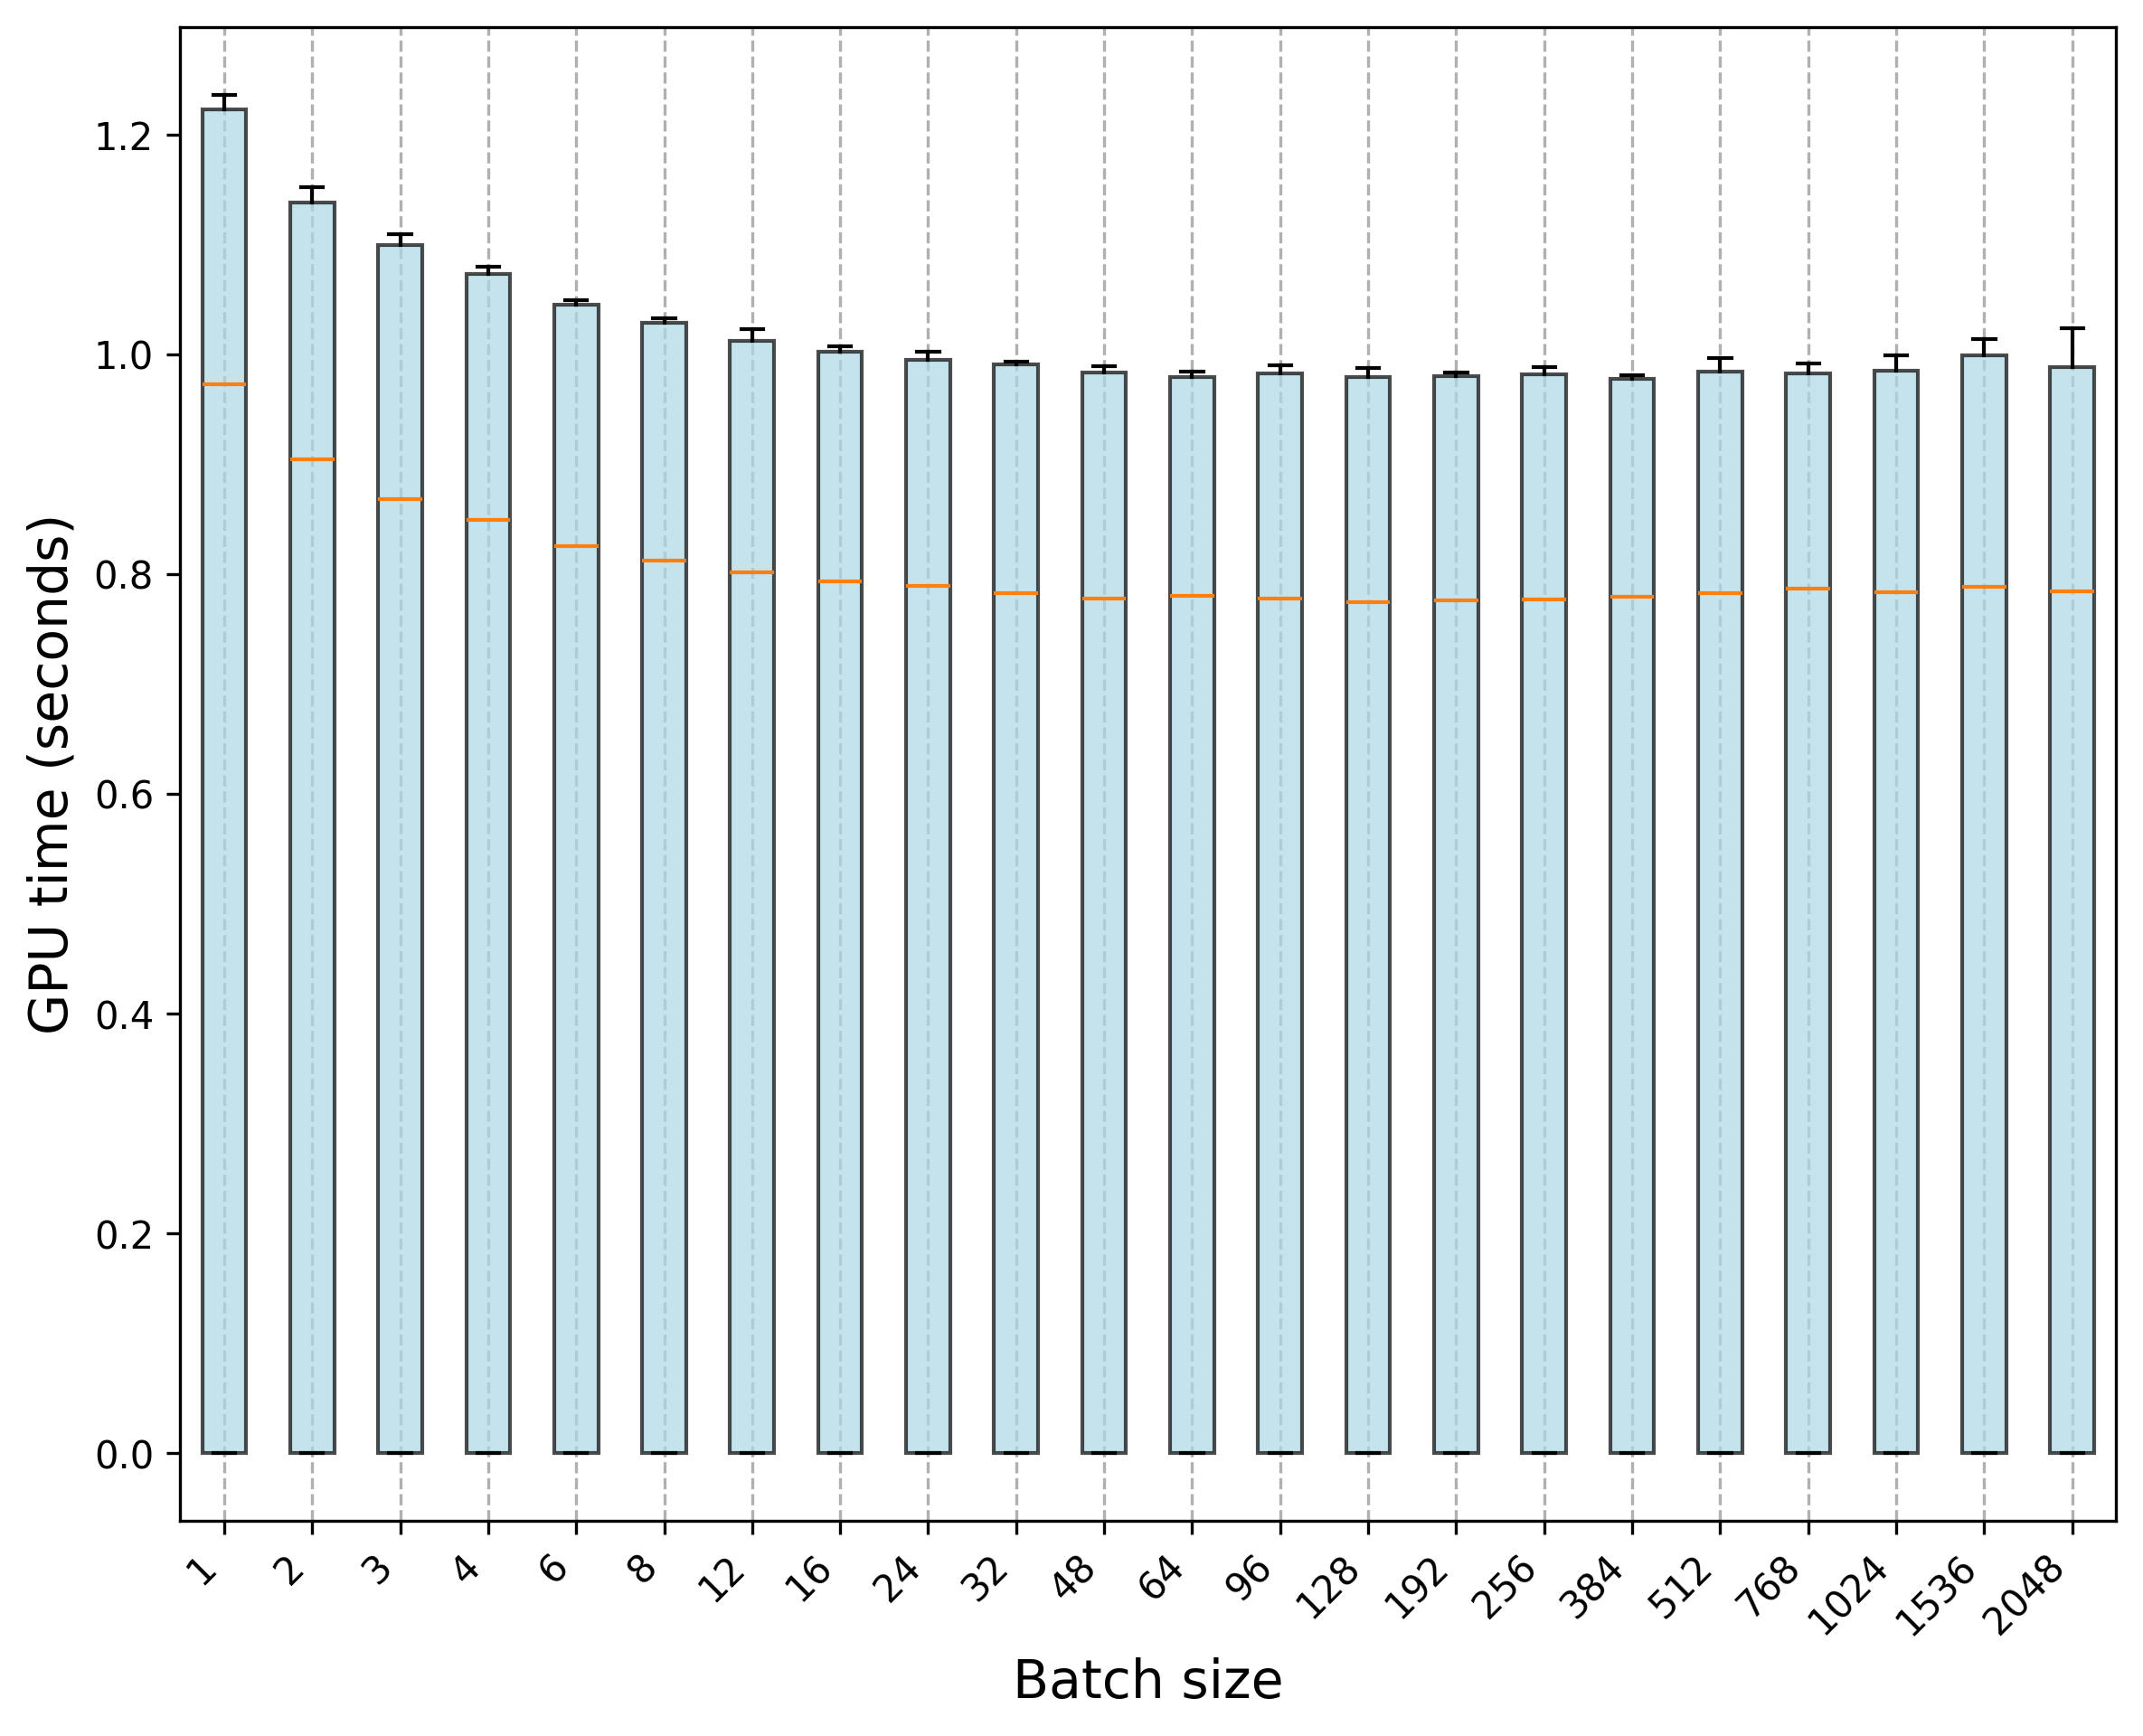

Values plotted in this chart, from the file beside it:
Trial, 1, 2, 3, 4, 6, 8, 12, 16, 24, 32, 48, 64, 96, 128, 192, 256, 384, 512, 768, 1024, 1536, 2048
0, 0.0002226, 0.000183, 0.0002286, 0.0002342, 0.0002198, 0.0002976, 0.0002477, 0.0002981, 0.0003167, 0.0003395, 0.0003074, 0.0003159, 0.0003331, 0.0003362, 0.0003441, 0.0003697, 0.0003243, 0.000326, 0.0003105, 0.000351, 0.0003516, 0.0004777
1, 0.0001574, 0.0001768, 0.0002527, 0.0002245, 0.0002166, 0.0002991, 0.0002997, 0.0002462, 0.0003099, 0.0003272, 0.0003632, 0.0003284, 0.0003644, 0.0003508, 0.0003082, 0.0003494, 0.0003256, 0.0003351, 0.0003426, 0.0003313, 0.0003204, 0.0004774
2, 0.000201, 0.0001802, 0.0002145, 0.0002155, 0.0002259, 0.000303, 0.0003045, 0.002433, 0.000319, 0.0003105, 0.0003491, 0.0003361, 0.0003661, 0.0003386, 0.0003248, 0.0003395, 0.0003017, 0.000349, 0.0003273, 0.0003337, 0.0003319, 0.0004641
3, 0.0001764, 0.0001741, 0.0002168, 0.0002451, 0.0002246, 0.0002471, 0.0002971, 0.0002987, 0.0003113, 0.0003083, 0.0002972, 0.00036, 0.000341, 0.0003446, 0.0003227, 0.0003214, 0.0003228, 0.0003489, 0.0003177, 0.0003254, 0.0003216, 0.0004555
4, 0.000198, 0.0001968, 0.0002167, 0.0002004, 0.0002222, 0.000291, 0.0002963, 0.0003012, 0.0003223, 0.0003194, 0.0003298, 0.0003071, 0.0003452, 0.0003629, 0.0003482, 0.0003423, 0.0003539, 0.000335, 0.0003342, 0.0003326, 0.0003286, 0.0004656
5, 0.0001926, 0.0001919, 0.0002093, 0.0002067, 0.0002227, 0.0004152, 0.0003005, 0.0002644, 0.0003203, 0.0003454, 0.0003103, 0.0003196, 0.0003311, 0.0003447, 0.0003024, 0.0003789, 0.0003253, 0.0003262, 0.0003283, 0.0003332, 0.0003259, 0.0004817
6, 0.0001553, 0.000198, 0.0002373, 0.0002382, 0.0002457, 0.000298, 0.0002562, 0.000291, 0.0003192, 0.0003023, 0.0003002, 0.0003394, 0.000369, 0.0003991, 0.0003224, 0.0003519, 0.0003919, 0.0003372, 0.0003276, 0.0003329, 0.0003342, 0.0004718
7, 0.0001743, 0.000178, 0.0002118, 0.0002051, 0.0002299, 0.000303, 0.0002954, 0.0003134, 0.0003112, 0.0003101, 0.0002956, 0.0003344, 0.0003292, 0.0003329, 0.0003014, 0.0003454, 0.0003126, 0.0003427, 0.0003099, 0.000334, 0.0003245, 0.0004702
8, 0.0001753, 0.0001979, 0.000239, 0.000229, 0.0002175, 0.0002987, 0.0002432, 0.0002935, 0.0003156, 0.0003335, 0.0002956, 0.0003376, 0.0003565, 0.0003265, 0.000303, 0.0003038, 0.0003042, 0.0003031, 0.0003282, 0.0003378, 0.0003393, 0.0004738
9, 0.0002171, 0.0001924, 0.0002038, 0.000205, 0.0002188, 0.0002529, 0.0003016, 0.0002995, 0.0003318, 0.0003151, 0.0003246, 0.0003226, 0.000331, 0.0003638, 0.0003437, 0.0003621, 0.0003355, 0.0003308, 0.0003107, 0.0003311, 0.0003225, 0.000475
10, 0.9823, 0.9107, 0.8646, 0.8541, 0.8206, 0.8148, 0.8, 0.795, 0.789, 0.7821, 0.7786, 0.7781, 0.7777, 0.7759, 0.7742, 0.7755, 0.7826, 0.7759, 0.7828, 0.7845, 0.781, 0.7836
11, 0.9748, 0.9008, 0.8687, 0.8465, 0.8254, 0.8122, 0.8031, 0.7945, 0.7901, 0.7861, 0.7787, 0.7795, 0.7769, 0.7785, 0.7781, 0.7776, 0.7805, 0.781, 0.783, 0.7831, 0.7808, 0.7853
12, 0.9707, 0.9115, 0.8671, 0.8508, 0.826, 0.8139, 0.7998, 0.7934, 0.7885, 0.7828, 0.7766, 0.7835, 0.7766, 0.7784, 0.7755, 0.7783, 0.7765, 0.7814, 0.7866, 0.7756, 0.7874, 0.7805
13, 0.9662, 0.8995, 0.8694, 0.8501, 0.8254, 0.8093, 0.7984, 0.7931, 0.7875, 0.786, 0.7781, 0.7821, 0.7777, 0.7747, 0.7792, 0.7771, 0.7793, 0.7826, 0.7807, 0.7839, 0.7808, 0.7751
14, 0.9719, 0.9059, 0.8673, 0.8501, 0.8267, 0.8137, 0.8007, 0.7946, 0.7891, 0.7827, 0.7768, 0.7808, 0.7782, 0.7746, 0.7766, 0.7766, 0.7755, 0.7855, 0.7877, 0.7907, 0.7927, 0.7819
15, 0.9664, 0.9035, 0.8723, 0.8483, 0.8246, 0.813, 0.8025, 0.7945, 0.7886, 0.7851, 0.776, 0.7802, 0.7832, 0.7731, 0.7769, 0.7772, 0.7792, 0.7842, 0.7879, 0.7904, 0.7889, 0.8005
16, 0.9735, 0.9071, 0.867, 0.8476, 0.8265, 0.812, 0.803, 0.7931, 0.7883, 0.7811, 0.7774, 0.7797, 0.7783, 0.775, 0.7726, 0.7802, 0.7841, 0.7834, 0.7897, 0.7832, 0.7966, 0.7953
17, 0.9673, 0.9007, 0.868, 0.8476, 0.8245, 0.8108, 0.8028, 0.7929, 0.789, 0.7834, 0.7787, 0.7768, 0.7814, 0.7724, 0.7762, 0.7776, 0.7746, 0.7768, 0.7879, 0.7831, 0.7879, 0.7818
18, 0.975, 0.9034, 0.8727, 0.8583, 0.8202, 0.8118, 0.7989, 0.7931, 0.7898, 0.7819, 0.7779, 0.7792, 0.7766, 0.7719, 0.7749, 0.776, 0.7832, 0.7861, 0.7892, 0.7848, 0.7907, 0.7863
19, 0.9807, 0.9054, 0.8699, 0.8491, 0.8266, 0.8149, 0.8036, 0.7935, 0.7905, 0.7836, 0.7801, 0.7803, 0.7774, 0.779, 0.7745, 0.7811, 0.7839, 0.783, 0.7827, 0.7832, 0.7965, 0.7867
20, 1.215, 1.146, 1.099, 1.076, 1.045, 1.031, 1.011, 1.005, 0.9958, 0.9826, 0.9884, 0.9837, 0.9847, 0.981, 0.9828, 0.9862, 0.9813, 0.9867, 0.9914, 0.9854, 0.9872, 0.986
21, 1.222, 1.137, 1.1, 1.076, 1.048, 1.031, 1.013, 1.004, 0.9962, 0.993, 0.988, 0.9798, 0.9809, 0.9874, 0.9802, 0.9819, 0.9804, 0.9819, 0.9827, 0.9992, 1.006, 0.9939
22, 1.236, 1.143, 1.106, 1.076, 1.044, 1.029, 1.018, 1.005, 1.003, 0.9926, 0.9896, 0.9795, 0.983, 0.9833, 0.9832, 0.9854, 0.9796, 0.9867, 0.9872, 0.9783, 0.9999, 1.024
23, 1.225, 1.152, 1.105, 1.076, 1.043, 1.031, 1.019, 1.003, 0.9968, 0.9911, 0.9863, 0.9841, 0.9903, 0.9807, 0.9796, 0.9881, 0.9774, 0.9806, 0.9823, 0.9871, 0.9998, 0.984
24, 1.223, 1.142, 1.109, 1.071, 1.049, 1.033, 1.016, 1.003, 0.9954, 0.9916, 0.9851, 0.9804, 0.9853, 0.9819, 0.9796, 0.9818, 0.9754, 0.9863, 0.9878, 0.9968, 1.001, 1.001
25, 1.228, 1.136, 1.1, 1.076, 1.049, 1.029, 1.012, 1.003, 0.9943, 0.9923, 0.9856, 0.9818, 0.9882, 0.9823, 0.9806, 0.984, 0.9786, 0.9886, 0.9826, 0.994, 1.014, 0.9898
26, 1.223, 1.144, 1.1, 1.075, 1.046, 1.031, 1.023, 1.002, 0.9949, 0.9918, 0.9832, 0.9794, 0.9816, 0.9795, 0.9819, 0.9857, 0.9784, 0.9864, 0.9907, 0.9862, 1.001, 0.9967
27, 1.229, 1.138, 1.099, 1.08, 1.045, 1.027, 1.014, 1.002, 0.9954, 0.9926, 0.9839, 0.9799, 0.9864, 0.9817, 0.9819, 0.9828, 0.9814, 0.9965, 0.9853, 0.9935, 1, 0.9919
28, 1.229, 1.144, 1.106, 1.073, 1.047, 1.033, 1.015, 1.002, 0.9968, 0.9906, 0.9834, 0.9819, 0.9843, 0.9778, 0.9802, 0.9803, 0.9814, 0.9848, 0.9858, 0.9958, 0.9986, 0.9913
29, 1.23, 1.139, 1.105, 1.072, 1.046, 1.027, 1.014, 1.007, 0.9948, 0.9916, 0.9822, 0.9824, 0.9826, 0.9787, 0.982, 0.9828, 0.9803, 0.9864, 0.9856, 0.9847, 1.006, 0.9925
